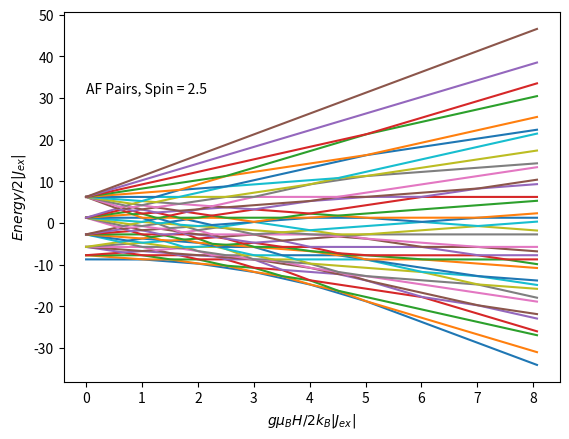
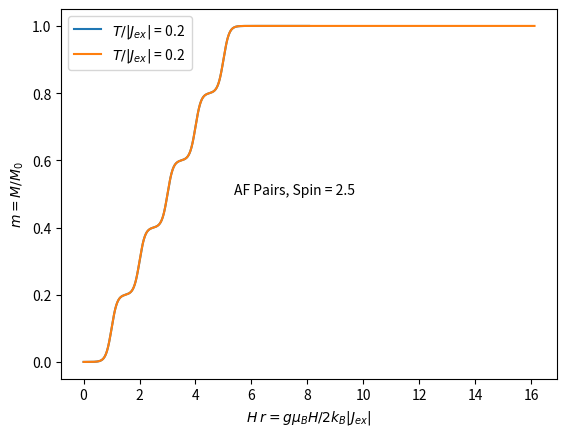
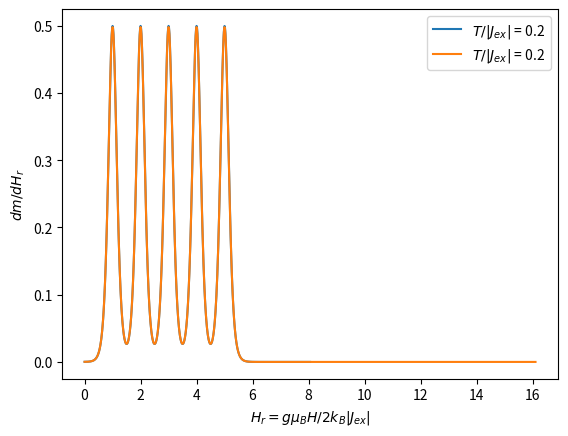

Write the Python code that produced these figures, in order.
import matplotlib.pyplot as plt
import numpy as np
from numpy import linalg as LA
import time


"Constants"

"Bohr magneton in cgs"
muB_cgs=9.2741E-21
"Planck Constant in SI"
hp=6.6262E-34

"Boltzman´s constant in cgs"
kB_cgs=1.3807E-16
" Avogadro´s constant "
Na = 6.022E23 


Spin=5/2





"Landé Factors"
g=2





"Making matrix"

def MSZ1(S):
    Mat=np.zeros(shape=(int(np.power(S*2+1,2)),int(np.power(S*2+1,2))))
    for i in range(int(np.power(S*2+1,2))):
        for j in range(int(np.power(S*2+1,2))):
            Mat[j,j] = (S-int(j/(2*S+1)))
    return Mat    
    
def MSZ2(S):
    Mat=np.zeros(shape=(int(np.power(S*2+1,2)),int(np.power(S*2+1,2))))
    for i in range(int(np.power(S*2+1,2))):
        for j in range(int(np.power(S*2+1,2))):
            Mat[j,j] = (S-j)+(2*S+1)*int(j/(2*S+1))
    return Mat    

def MSPlus1(S):
    Mat=np.zeros(shape=(int(np.power(S*2+1,2)),int(np.power(S*2+1,2))))
    for i in range(int(np.power(S*2+1,2))):
        for j in range(int(np.power(S*2+1,2))):
            if i+2*S==j-1:
               Mat[i,j] = np.power((S*(S+1)-(S-int(j/(2*S+1)))*(S+1-int(j/(2*S+1)))),1/2)
    return Mat    

def MSMinus1(S):
    Mat=np.zeros(shape=(int(np.power(S*2+1,2)),int(np.power(S*2+1,2))))
    for i in range(int(np.power(S*2+1,2))):
        for j in range(int(np.power(S*2+1,2))):
            if i-2*S==j+1:
               Mat[i,j] = np.power((S*(S+1)-(S-int(j/(2*S+1)))*(S-1-int(j/(2*S+1)))),1/2)
    return Mat

def MSPlus2(S):
    Mat=np.zeros(shape=(int(np.power(S*2+1,2)),int(np.power(S*2+1,2))))
    for i in range(int(np.power(S*2+1,2))):
        for j in range(int(np.power(S*2+1,2))):
            if i+1==j:
               Mat[i,j] = np.power((S*(S+1)-((S-j)+(2*S+1)*int(j/(2*S+1)))*((S+1-j)+(2*S+1)*int(j/(2*S+1)))),1/2)
    return Mat    

def MSMinus2(S):
    Mat=np.zeros(shape=(int(np.power(S*2+1,2)),int(np.power(S*2+1,2))))
    for i in range(int(np.power(S*2+1,2))):
        for j in range(int(np.power(S*2+1,2))):
            if i-1==j:
               Mat[i,j] = np.power((S*(S+1)-((S-j)+(2*S+1)*int(j/(2*S+1)))*((S-1-j)+(2*S+1)*int(j/(2*S+1)))),1/2)
    return Mat   


SZ1=MSZ1(Spin)
SZ2=MSZ2(Spin)
SP1=MSPlus1(Spin)
SP2=MSPlus2(Spin)
SM1=MSMinus1(Spin)
SM2=MSMinus2(Spin)
SX1=(SP1+SM1)/2
SX2=(SP2+SM2)/2
SY1=(SP1-SM1)/2*-1j
SY2=(SP2-SM2)/2*-1j



EX=np.dot(SX1,SX2)+np.dot(SY1,SY2)+np.dot(SZ1,SZ2)


Jex=-1

"Zeeman energy as function of the Landé factor, theta and phi angle "
def Zeeman(g,theta,phi):
    ZZ=g*(np.sin(np.pi*theta/180)*np.sin(np.pi*phi/180)*(SX1+SX2)+np.sin(np.pi*theta/180)*np.cos(np.pi*phi/180)*(SY1+SY2)+np.cos(np.pi*theta/180)*(SZ1+SZ2))
    return ZZ




"Energy Levels in Kelvin, Field in kOe"
def EvsH_cgs(g,theta,phi,Jex,Field,NP):
   v0 = np.zeros(int((2*Spin+1)*(2*Spin+1)+1))
   for i in range(NP+2):
       v=LA.eigvals((muB_cgs/kB_cgs) * Zeeman(g,theta,phi) * i /NP*Field*1000 + 2*Jex*EX)
       v=v.real
       v=np.sort(v)
       R=np.hstack((i /NP*Field,v))
       v0=np.vstack((v0,R))
   return v0[1:]    

def M_Pairs(g,theta,phi,Jex,Field,NP,Temp):
    E = EvsH_cgs(g,theta,phi,Jex,Field,NP)
    Zero=[0,0]
    Em=E.transpose()
    Em1=Em[1:]
    Em2=Em1.transpose()
    H= Em[0].transpose()
    S = np.zeros(shape=(Em2.shape[0],2))
    mag = np.zeros(shape=(S.shape[0]-1,2))
    MFF=np.zeros(shape=(NP+1,2))
    for i in range(Em2.shape[0]):
        S[i,1] = np.log(np.sum(((np.exp(-(Em2[i]-(np.min(Em2[i])))/Temp)))))-np.min(Em2[i])/Temp
        S[i,0] = H[i]
    for i in range(S.shape[0]-1):
        mag[i,1] = ((S[i+1,1])-(S[i,1]))/((H[1]-H[0])*1000)*Temp/2*kB_cgs/muB_cgs/(2*Spin)
        mag[i,0] = H[i] +(H[1]-H[0])/2
    M = np.vstack((Zero,mag))
    "Interpolation"
    x_i=np.arange(NP+1)
    x_i =x_i/NP*Field
    y_i=np.interp(x_i,M[:,0],M[:,1])
    MFF[:,0] = x_i
    MFF[:,1] = y_i
    return MFF
    
def N_D(Mat):
    Result=np.zeros(shape=(Mat.shape[0]-1,2))
    RI=np.zeros(shape=(Mat.shape[0]-1,2))    
    for i in range (Mat.shape[0]-1):
        Result[i,1]=(Mat[i+1,1]-Mat[i,1])/(Mat[i+1,0]-Mat[i,0])
        Result[i,0]= Mat[i,0] +(Mat[i+1,0]-Mat[i,0])/2
    "Interpolation"
    x_i=np.arange(Mat.shape[0]-1)
    x_i =x_i/(Mat.shape[0]-1)*np.max(Mat[:,0])
    y_i=np.interp(x_i,Result[:,0],Result[:,1])
    RI[:,0] = x_i
    RI[:,1] = y_i    
    return RI    



Jex=0.5
Temp1 = 0.1
T0=time.time()

Energy=EvsH_cgs(g,0,0,Jex,60,1000)

T1=time.time()-T0
print('Calculation of the energy levels' , int(T1), 'seconds')
T2=time.time()-T1
M1=M_Pairs(g,0,0,Jex,60,1000,Temp1)
T3=time.time()-T2
print('Calculation of the magnetization' ,int(T3), 'seconds')
Deriv1=N_D(M1)

Temp2=0.1
M2=M_Pairs(g,0,0,Jex,120,1000,Temp2)
Deriv2=N_D(M2)



Energy[:,0]=Energy[:,0]*muB_cgs/kB_cgs*1000*g/(2*Jex)

M1[:,0]=M1[:,0]*muB_cgs/kB_cgs*1000*g/(2*Jex)
Deriv1[:,0]=Deriv1[:,0]*muB_cgs/kB_cgs*1000*g/(2*Jex)
Deriv1[:,1]=Deriv1[:,1]/(muB_cgs/kB_cgs*1000*g/(2*Jex))

M2[:,0]=M2[:,0]*muB_cgs/kB_cgs*1000*g/(2*Jex)
Deriv2[:,0]=Deriv2[:,0]*muB_cgs/kB_cgs*1000*g/(2*Jex)
Deriv2[:,1]=Deriv2[:,1]/(muB_cgs/kB_cgs*1000*g/(2*Jex))



fig1=plt.figure(1)
plt.xlabel('$g\mu_{B}H/2 k_B|J_{ex}|$')
plt.ylabel('$Energy/2|J_{ex}|$')

plt.text(0, np.max(Energy[:,Energy.shape[1]-1]*2/3) , 'AF Pairs, Spin = %s ' % Spin , fontsize=10)

"Plot of the energy levels as function of the field"


for i in range (int((2*Spin+1)*(2*Spin+1))):
    plt.plot(Energy[:,0],Energy[:,i+1])
    


fig2=plt.figure(2)
plt.xlabel('$H_ r = g\mu_{B}H/2 k_B|J_{ex}|$')
plt.ylabel('$m = M/M_0$')

#plt.text(np.max(M1[:,0])*2/3, np.max(M1[:,1])/2, 'AF Pairs, $T / |J_{ex}|$ = %s K' % float(Temp1/Jex) , fontsize=10)
plt.text(np.max(M1[:,0])*2/3, np.max(M1[:,1])/2, 'AF Pairs, Spin = %s ' % Spin , fontsize=10)


"Plot of the energy levels as function of the field"
plt.plot(M1[:,0],M1[:,1], label='$T / |J_{ex}|$ = %s ' % float(Temp1/Jex))
plt.plot(M2[:,0],M2[:,1], label='$T / |J_{ex}|$ = %s ' % float(Temp2/Jex))
plt.legend()


fig3=plt.figure(3)
plt.xlabel('$H_r = g\mu_{B}H/2 k_B|J_{ex}|$')
plt.ylabel('$dm/dH_r$')

plt.plot(Deriv1[:,0],Deriv1[:,1], label='$T / |J_{ex}|$ = %s ' % float(Temp1/Jex))
plt.plot(Deriv2[:,0],Deriv2[:,1], label='$T / |J_{ex}|$ = %s ' % float(Temp2/Jex))


plt.legend()
plt.show()
